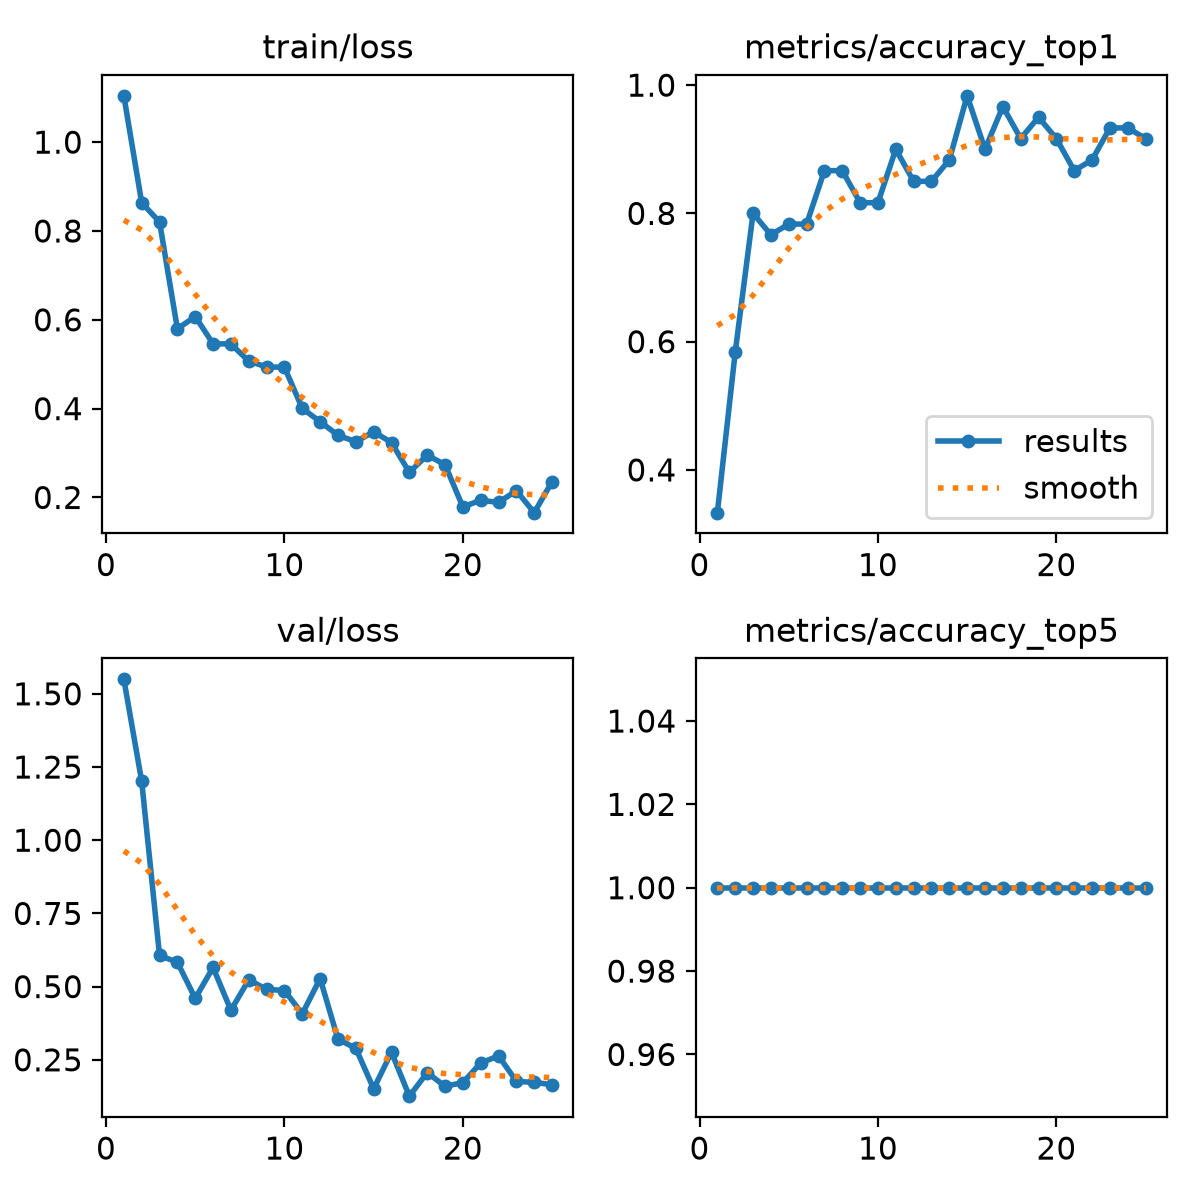

The table this chart was drawn from, first rows:
epoch, time, train/loss, metrics/accuracy_top1, metrics/accuracy_top5, val/loss, lr/pg0, lr/pg1, lr/pg2
1, 17.37, 1.104, 0.3333, 1, 1.55, 0.0004587, 0.0004587, 0.0004587
2, 34.13, 0.8634, 0.5833, 1, 1.201, 0.0009042, 0.0009042, 0.0009042
3, 50.25, 0.8205, 0.8, 1, 0.6063, 0.001318, 0.001318, 0.001318
4, 66.82, 0.5796, 0.7667, 1, 0.5831, 0.001288, 0.001288, 0.001288
5, 82.23, 0.6074, 0.7833, 1, 0.46, 0.00124, 0.00124, 0.00124
6, 96.77, 0.5459, 0.7833, 1, 0.5654, 0.001193, 0.001193, 0.001193
7, 111.2, 0.5457, 0.8667, 1, 0.4194, 0.001146, 0.001146, 0.001146
8, 125.7, 0.5068, 0.8667, 1, 0.5232, 0.001099, 0.001099, 0.001099
9, 140, 0.4939, 0.8167, 1, 0.4907, 0.001052, 0.001052, 0.001052
10, 154.5, 0.4931, 0.8167, 1, 0.4866, 0.001005, 0.001005, 0.001005
11, 169.1, 0.4004, 0.9, 1, 0.4071, 0.0009574, 0.0009574, 0.0009574
12, 183.8, 0.3706, 0.85, 1, 0.5276, 0.0009103, 0.0009103, 0.0009103
13, 198.2, 0.34, 0.85, 1, 0.3205, 0.0008631, 0.0008631, 0.0008631
14, 212.6, 0.3255, 0.8833, 1, 0.2893, 0.000816, 0.000816, 0.000816
15, 227.2, 0.3478, 0.9833, 1, 0.151, 0.0007688, 0.0007688, 0.0007688
16, 241.7, 0.3236, 0.9, 1, 0.2759, 0.0007216, 0.0007216, 0.0007216
17, 256, 0.2565, 0.9667, 1, 0.1259, 0.0006745, 0.0006745, 0.0006745
18, 270.6, 0.2954, 0.9167, 1, 0.2061, 0.0006273, 0.0006273, 0.0006273
19, 285.5, 0.2737, 0.95, 1, 0.1597, 0.0005802, 0.0005802, 0.0005802
20, 301.2, 0.1787, 0.9167, 1, 0.1721, 0.000533, 0.000533, 0.000533
21, 315.9, 0.1938, 0.8667, 1, 0.2391, 0.0004859, 0.0004859, 0.0004859
22, 330.5, 0.1888, 0.8833, 1, 0.2635, 0.0004387, 0.0004387, 0.0004387
23, 345.6, 0.2153, 0.9333, 1, 0.1765, 0.0003915, 0.0003915, 0.0003915
24, 360.5, 0.1658, 0.9333, 1, 0.1727, 0.0003444, 0.0003444, 0.0003444
25, 376, 0.2356, 0.9167, 1, 0.1651, 0.0002972, 0.0002972, 0.0002972
